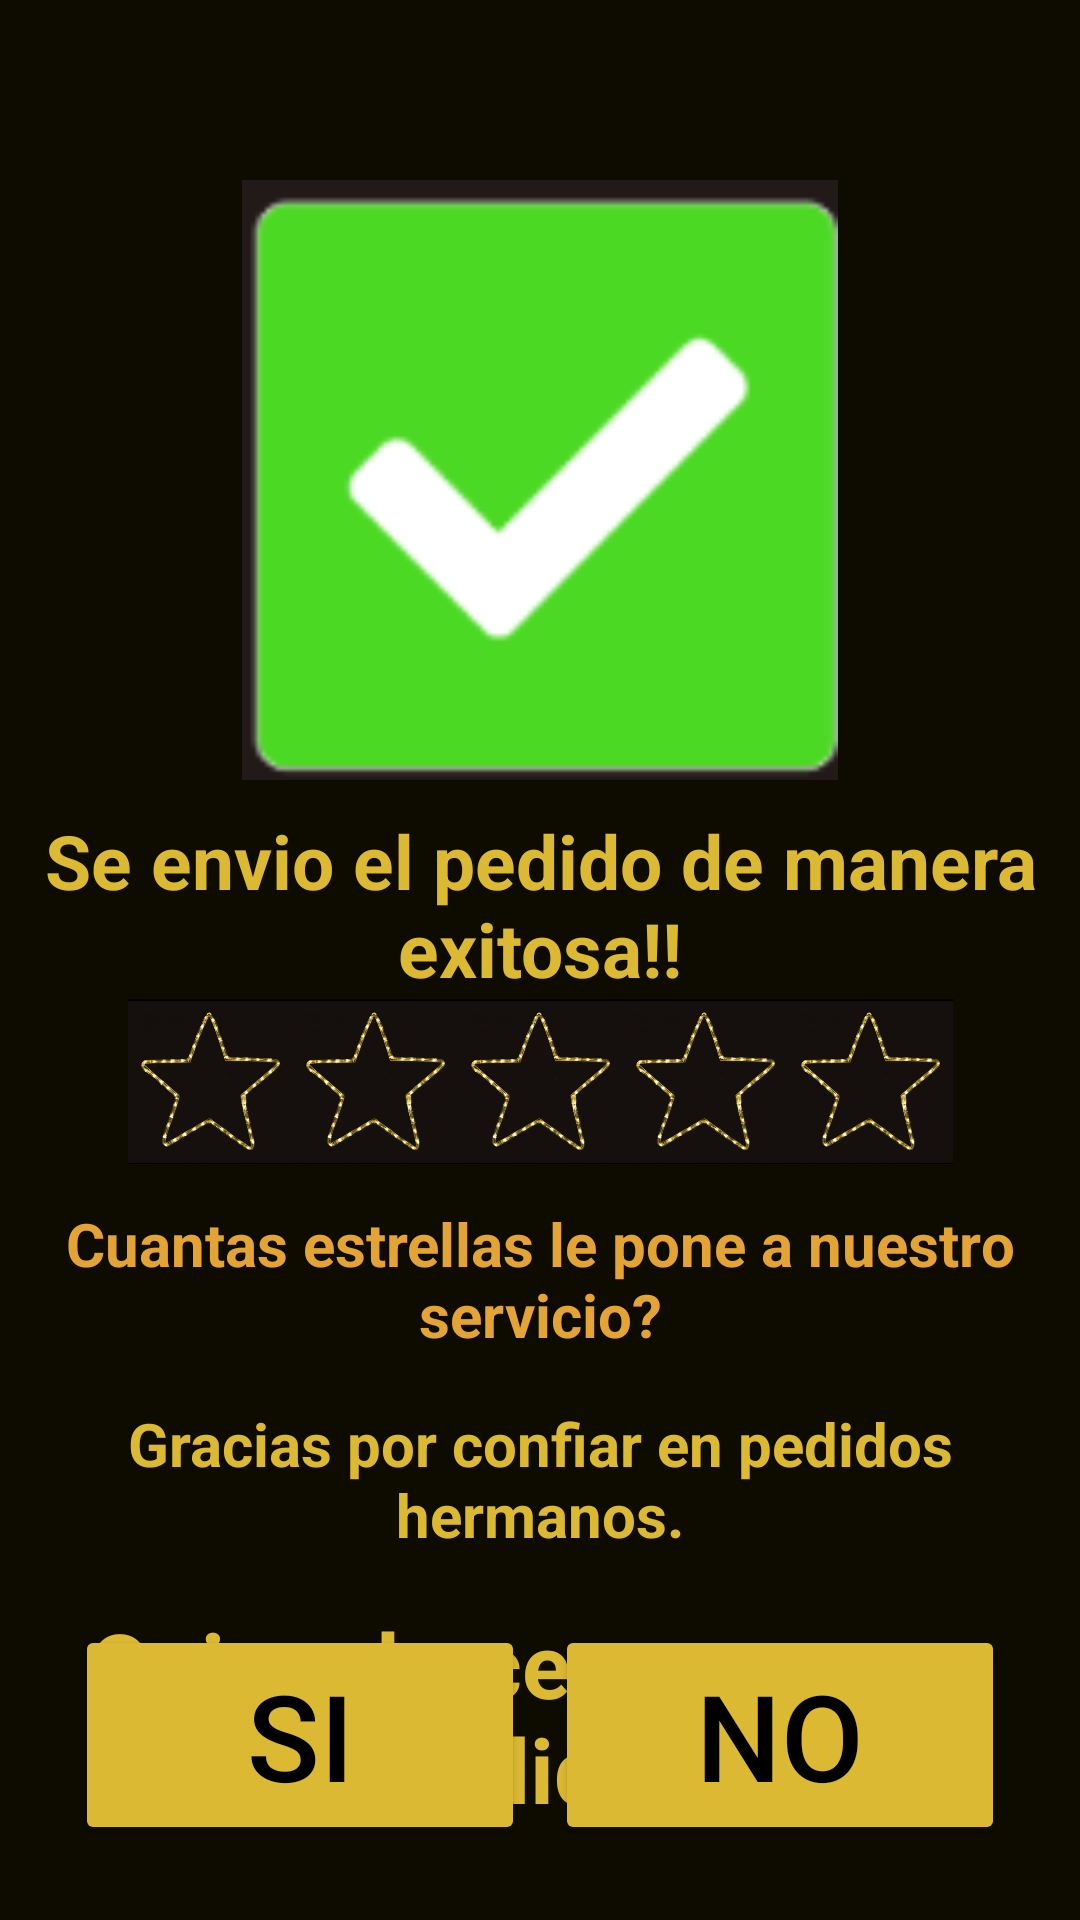

This screen was rendered from an Android layout file. Write that file and the resources it references.
<!-- AndroidManifest.xml: application theme Theme.AAFT -->
<!-- res/layout/activity_calificanos.xml -->
<?xml version="1.0" encoding="utf-8"?>
<androidx.constraintlayout.widget.ConstraintLayout xmlns:android="http://schemas.android.com/apk/res/android"
    xmlns:app="http://schemas.android.com/apk/res-auto"
    xmlns:tools="http://schemas.android.com/tools"
    android:layout_width="match_parent"
    android:layout_height="match_parent"
    android:background="#0E0C01"
    tools:context=".Calificanos">

    <ImageView
        android:id="@+id/good_id"
        android:layout_width="200dp"
        android:layout_height="200dp"
        android:src="@drawable/good"
        android:layout_marginTop="60dp"
        app:layout_constraintTop_toTopOf="parent"
        app:layout_constraintLeft_toLeftOf="parent"
        app:layout_constraintRight_toRightOf="parent">
    </ImageView>

    <TextView
        android:id="@+id/text_id"
        android:layout_width="wrap_content"
        android:layout_height="wrap_content"
        android:textSize="25sp"
        android:layout_marginTop="10dp"
        android:textColor="#DCB933"
        android:gravity="center"
        android:textStyle="bold"
        android:text="Se envio el pedido de manera exitosa!!"
        app:layout_constraintTop_toBottomOf="@+id/good_id"
        app:layout_constraintLeft_toLeftOf="parent"
        app:layout_constraintRight_toRightOf="parent">
    </TextView>

    <ImageButton
        android:id="@+id/star3"
        android:scaleType="centerInside"
        android:background="@color/black"
        android:layout_width="55dp"
        android:layout_height="55dp"
        app:layout_constraintTop_toBottomOf="@+id/text_id"
        app:layout_constraintLeft_toLeftOf="parent"
        android:src="@drawable/star_view"
        app:layout_constraintRight_toRightOf="parent">
    </ImageButton>

    <ImageButton
        android:id="@+id/star1"
        android:scaleType="centerInside"
        android:background="@color/black"
        android:layout_width="55dp"
        android:layout_height="55dp"
        app:layout_constraintTop_toBottomOf="@+id/text_id"
        app:layout_constraintRight_toLeftOf="@id/star2"
        android:src="@drawable/star_view">
    </ImageButton>

    <ImageButton
        android:id="@+id/star2"
        android:scaleType="centerInside"
        android:background="@color/black"
        android:layout_width="55dp"
        android:layout_height="55dp"
        app:layout_constraintTop_toBottomOf="@+id/text_id"
        app:layout_constraintRight_toLeftOf="@id/star3"
        android:src="@drawable/star_view">
    </ImageButton>

    <ImageButton
        android:id="@+id/star4"
        android:scaleType="centerInside"
        android:background="@color/black"
        android:layout_width="55dp"
        android:layout_height="55dp"
        app:layout_constraintTop_toBottomOf="@+id/text_id"
        app:layout_constraintLeft_toRightOf="@id/star3"
        android:src="@drawable/star_view">
    </ImageButton>

    <ImageButton
        android:id="@+id/star5"
        android:scaleType="centerInside"
        android:background="@color/black"
        android:layout_width="55dp"
        android:layout_height="55dp"
        app:layout_constraintTop_toBottomOf="@+id/text_id"
        app:layout_constraintLeft_toRightOf="@id/star4"
        android:src="@drawable/star_view">
    </ImageButton>

    <TextView
        android:id="@+id/text_id_ty"
        android:layout_width="wrap_content"
        android:layout_height="wrap_content"
        android:textSize="20sp"
        android:layout_marginTop="10dp"
        android:textColor="#E3A435"
        android:gravity="center"
        android:textStyle="bold"
        android:text="Cuantas estrellas le pone a nuestro servicio?"
        android:padding="3sp"
        app:layout_constraintTop_toBottomOf="@+id/star3"
        app:layout_constraintLeft_toLeftOf="parent"
        app:layout_constraintRight_toRightOf="parent">
    </TextView>

    <TextView
        android:id="@+id/text_id_tyty"
        android:layout_width="wrap_content"
        android:layout_height="wrap_content"
        android:textSize="20sp"
        android:layout_marginTop="10dp"
        android:textColor="#DCB933"
        android:gravity="center"
        android:textStyle="bold"
        android:text="Gracias por confiar en pedidos hermanos."
        android:padding="3sp"
        app:layout_constraintTop_toBottomOf="@+id/text_id_ty"
        app:layout_constraintLeft_toLeftOf="parent"
        app:layout_constraintRight_toRightOf="parent">
    </TextView>

    <TextView
        android:id="@+id/text_id_tytyty"
        android:layout_width="wrap_content"
        android:layout_height="wrap_content"
        android:textSize="30sp"
        android:layout_marginTop="10dp"
        android:textColor="#DCB933"
        android:gravity="center"
        android:textStyle="bold"
        android:text="Quiere hacer un nuevo pedido?"
        android:padding="3sp"
        app:layout_constraintTop_toBottomOf="@+id/text_id_tyty"
        app:layout_constraintLeft_toLeftOf="parent"
        app:layout_constraintRight_toRightOf="parent">
    </TextView>

    <Button
        android:id="@+id/yes_button"
        android:layout_width="150dp"
        android:layout_height="wrap_content"
        app:layout_constraintBottom_toBottomOf="parent"
        app:layout_constraintLeft_toLeftOf="parent"
        android:textColor="@color/black"
        android:textSize="40sp"
        android:layout_marginBottom="25dp"
        android:layout_marginLeft="25dp"
        android:text="Si"
        android:backgroundTint="#DCB933">
    </Button>

    <Button
        android:id="@+id/no_buttom"
        android:layout_width="150dp"
        android:layout_height="wrap_content"
        app:layout_constraintBottom_toBottomOf="parent"
        app:layout_constraintRight_toRightOf="parent"
        android:textColor="@color/black"
        android:textSize="40sp"
        android:layout_marginBottom="25dp"
        android:layout_marginRight="25dp"
        android:text="No"
        android:backgroundTint="#DCB933">
    </Button>



</androidx.constraintlayout.widget.ConstraintLayout>
<!-- resources referenced by this layout -->
<resources>
  <color name="black">#FF000000</color>
  <!-- drawable good: png bitmap (drawable, 3231 bytes) -->
  <!-- drawable star_view: png bitmap (drawable, 134279 bytes) -->
  <style name="Theme.AAFT" parent="Theme.MaterialComponents.DayNight.NoActionBar">
          
          <item name="colorPrimary">@color/purple_500</item>
          <item name="colorPrimaryVariant">@color/purple_700</item>
          <item name="colorOnPrimary">@color/white</item>
          
          <item name="colorSecondary">@color/teal_200</item>
          <item name="colorSecondaryVariant">@color/teal_700</item>
          <item name="colorOnSecondary">@color/black</item>
          
          <item name="android:statusBarColor">#221919</item>
          
      </style>
  <color name="purple_500">#FF6200EE</color>
  <color name="purple_700">#FF3700B3</color>
  <color name="white">#FFFFFFFF</color>
  <color name="teal_200">#FF03DAC5</color>
  <color name="teal_700">#FF018786</color>
</resources>
